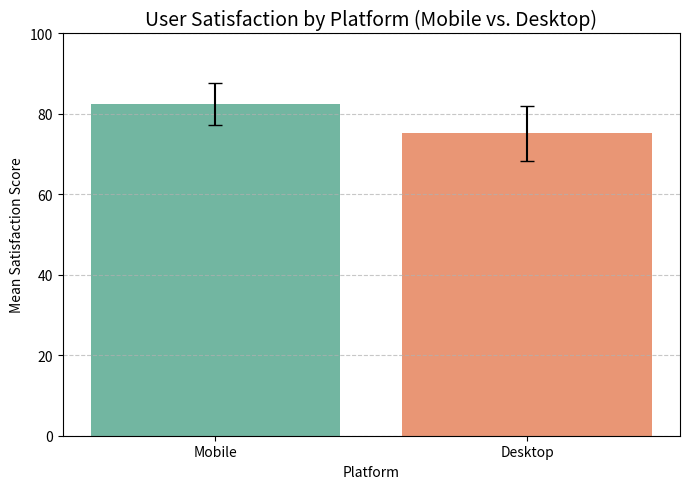

Reproduce this figure in Python.
import pandas as pd
import matplotlib.pyplot as plt
import seaborn as sns

# Sample data: satisfaction scores out of 100
data = pd.DataFrame({
    'Platform': ['Mobile', 'Desktop'],
    'MeanSatisfaction': [82.5, 75.2],
    'StdDev': [5.3, 6.8]  # optional, for error bars
})

# Create the bar plot
plt.figure(figsize=(7, 5))
sns.barplot(x='Platform', y='MeanSatisfaction', data=data, palette='Set2', ci=None)

# Optionally add error bars (standard deviation)
plt.errorbar(x=[0, 1], y=data['MeanSatisfaction'], yerr=data['StdDev'], fmt='none', c='black', capsize=5)

plt.title('User Satisfaction by Platform (Mobile vs. Desktop)', fontsize=14)
plt.ylabel('Mean Satisfaction Score')
plt.ylim(0, 100)
plt.grid(axis='y', linestyle='--', alpha=0.7)
plt.tight_layout()
plt.show()
